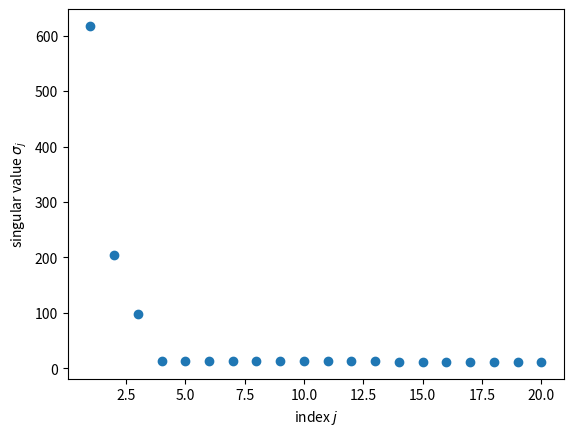
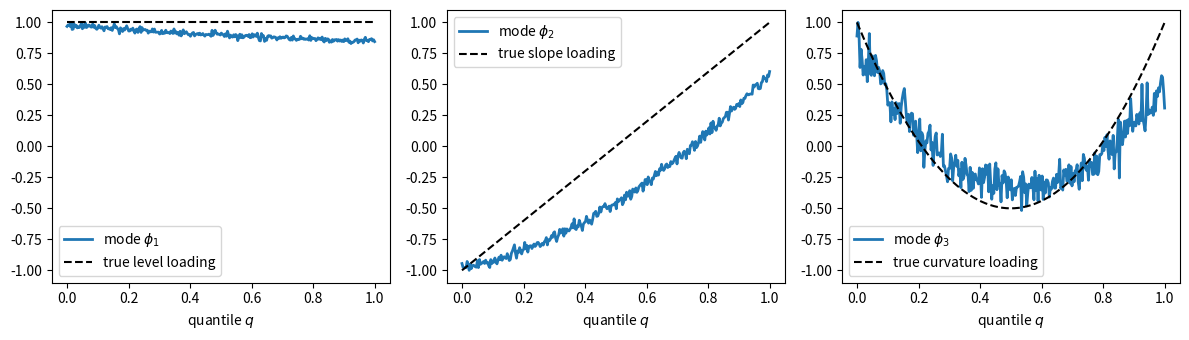
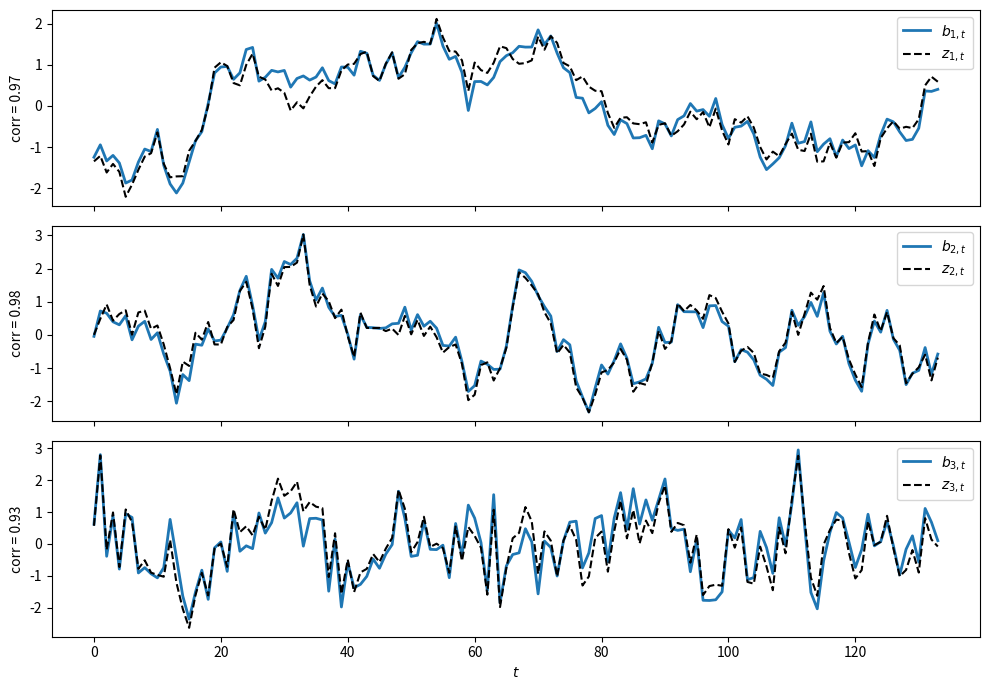

Write the Python code that produced these figures, in order.
import numpy as np
import matplotlib.pyplot as plt

def simulate_data(m=300, T=134, D_diag=(0.95, 0.80, 0.50), σ_v=0.5, seed=1234):
    """
    Simulate an m x T data matrix driven by three latent AR(1) factors.
    """
    rng = np.random.default_rng(seed)
    q = np.linspace(0, 1, m)
    G = np.column_stack([np.ones(m),                # level
                         2 * (q - 0.5),             # slope
                         6 * (q - 0.5)**2 - 0.5])   # curvature
    d = np.array(D_diag)
    k = len(d)
    z = np.zeros((k, T))
    z[:, 0] = rng.normal(size=k) / np.sqrt(1 - d**2)
    for t in range(T - 1):
        z[:, t+1] = d * z[:, t] + rng.normal(size=k)
    X_tilde = G @ z + σ_v * rng.normal(size=(m, T))
    return X_tilde, G, z, q

X_tilde, G, z, q = simulate_data()
X_tilde = X_tilde - X_tilde.mean(axis=1, keepdims=True)   # demean each variable
X_tilde.shape

def dmd(X_tilde, r):
    """
    Rank-r DMD of the m x (n+1) data matrix X_tilde.
    """
    X, X_prime = X_tilde[:, :-1], X_tilde[:, 1:]
    U, σ, Vt = np.linalg.svd(X, full_matrices=False)
    U_r, σ_r, V_r = U[:, :r], σ[:r], Vt[:r, :].T

    B = X_prime @ V_r / σ_r          # X' V_r Σ_r^{-1}
    A_tilde = U_r.T @ B              # r x r VAR for principal components
    λ, W = np.linalg.eig(A_tilde)
    order = np.argsort(-np.abs(λ))   # most persistent modes first
    λ, W = λ[order], W[:, order]

    Φ = B @ W                              # DMD modes (right eigenvectors)
    Ψ = np.linalg.solve(W * λ, U_r.T)      # (W Λ)^{-1} U_r^T (left eigenvectors)
    A_hat = B @ U_r.T                      # rank-r estimator of A
    a_hat = X_prime - A_hat @ X            # residuals
    Ω_hat = a_hat @ a_hat.T / X.shape[1]

    return dict(λ=λ, Φ=Φ, Ψ=Ψ, W=W, A_tilde=A_tilde, A_hat=A_hat,
                Ω_hat=Ω_hat, σ=σ, U_r=U_r)

σ = np.linalg.svd(X_tilde[:, :-1], compute_uv=False)

fig, ax = plt.subplots()
ax.plot(np.arange(1, 21), σ[:20], 'o')
ax.set_xlabel('index $j$')
ax.set_ylabel(r'singular value $\sigma_j$')
plt.show()

r = 3
res = dmd(X_tilde, r)
λ, Φ, Ψ, A_hat = res['λ'], res['Φ'], res['Ψ'], res['A_hat']

print("DMD eigenvalues:  ", np.round(λ, 3))
print("true eigenvalues: ", np.array([0.95, 0.80, 0.50]))

Φ_pinv = np.linalg.pinv(Φ)
rel = lambda M: np.linalg.norm(M) / np.linalg.norm(A_hat)

print("max |A_hat Φ - Φ Λ|        =", np.abs(A_hat @ Φ - Φ * λ).max())
print("max |Ψ Φ - I|              =", np.abs(Ψ @ Φ - np.eye(r)).max())
print("max |Ψ A_hat - Λ Ψ|        =", np.abs(Ψ @ A_hat - λ[:, None] * Ψ).max())
print("relative error, Φ Λ Ψ      =", rel(A_hat - (Φ * λ) @ Ψ))
print("relative error, Φ Λ Φ^+    =", rel(A_hat - (Φ * λ) @ Φ_pinv))

def normalize(v):
    return v / np.abs(v).max()

labels = ['level', 'slope', 'curvature']
Φ_real = np.real_if_close(Φ)

fig, axes = plt.subplots(1, 3, figsize=(12, 3.5))
for i, ax in enumerate(axes):
    g_i = normalize(G[:, i])
    φ_i = normalize(Φ_real[:, i])
    φ_i *= np.sign(φ_i @ g_i)
    ax.plot(q, φ_i, lw=2, label=rf'mode $\phi_{i+1}$')
    ax.plot(q, g_i, 'k--', label=f'true {labels[i]} loading')
    ax.set_ylim(-1.1, 1.1)
    ax.set_xlabel('quantile $q$')
    ax.legend()
plt.tight_layout()
plt.show()

b = np.real_if_close(Ψ @ X_tilde)
standardize = lambda x: (x - x.mean()) / x.std()

fig, axes = plt.subplots(3, 1, figsize=(10, 7), sharex=True)
for i, ax in enumerate(axes):
    corr = np.corrcoef(b[i], z[i])[0, 1]
    ax.plot(np.sign(corr) * standardize(b[i]), lw=2, label=rf'$b_{{{i+1},t}}$')
    ax.plot(standardize(z[i]), 'k--', label=rf'$z_{{{i+1},t}}$')
    ax.set_ylabel(f'corr = {abs(corr):.2f}')
    ax.legend(loc='upper right')
axes[-1].set_xlabel('$t$')
plt.tight_layout()
plt.show()

X = X_tilde[:, :-1]
for j in (1, 4, 12):
    direct = np.linalg.matrix_power(A_hat, j) @ X
    via_Ψ = np.real_if_close((Φ * λ**j) @ Ψ @ X)
    via_pinv = np.real_if_close((Φ * λ**j) @ Φ_pinv @ X)
    err = lambda F: np.linalg.norm(F - direct) / np.linalg.norm(direct)
    print(f"j = {j:2d}:  error with Ψ = {err(via_Ψ):.1e},  "
          f"error with Φ^+ = {err(via_pinv):.3f}")

for σ_v in (0.0, 0.1, 0.5, 1.0):
    X_sim = simulate_data(σ_v=σ_v)[0]
    X_sim = X_sim - X_sim.mean(axis=1, keepdims=True)
    out = dmd(X_sim, 3)
    Φ_s, Ψ_s, λ_s, A_s = out['Φ'], out['Ψ'], out['λ'], out['A_hat']
    Φ_s_pinv = np.linalg.pinv(Φ_s)
    gap_left = np.linalg.norm(Φ_s_pinv - Ψ_s) / np.linalg.norm(Ψ_s)
    gap_A = np.linalg.norm(A_s - (Φ_s * λ_s) @ Φ_s_pinv) / np.linalg.norm(A_s)
    print(f"σ_v = {σ_v:.1f}:  |Φ^+ - Ψ|/|Ψ| = {gap_left:.1e},  "
          f"|A_hat - Φ Λ Φ^+|/|A_hat| = {gap_A:.1e}")

def rrr(X, X_prime, r):
    "Reduced-rank regression estimator of rank r."
    A_full = X_prime @ np.linalg.pinv(X)
    Q = np.linalg.svd(A_full @ X, full_matrices=False)[0][:, :r]
    return Q @ Q.T @ A_full

def rel_resid(A, X, X_prime):
    return np.linalg.norm(X_prime - A @ X) / np.linalg.norm(X_prime)

n_est = 100
print("seed   DMD in   DMD out   RRR in   RRR out")
for seed in range(5):
    X_sim = simulate_data(seed=seed)[0]
    X_sim = X_sim - X_sim.mean(axis=1, keepdims=True)
    X_in, Xp_in = X_sim[:, :n_est-1], X_sim[:, 1:n_est]
    X_out, Xp_out = X_sim[:, n_est-1:-1], X_sim[:, n_est:]

    A_dmd = dmd(X_sim[:, :n_est], 3)['A_hat']
    A_rrr = rrr(X_in, Xp_in, 3)
    print(f"{seed:4d}   {rel_resid(A_dmd, X_in, Xp_in):.3f}    "
          f"{rel_resid(A_dmd, X_out, Xp_out):.3f}     "
          f"{rel_resid(A_rrr, X_in, Xp_in):.3f}    "
          f"{rel_resid(A_rrr, X_out, Xp_out):.3f}")

m = A_hat.shape[0]
I = np.eye(m)
weights = λ / (1 - λ)

LR_direct = np.linalg.inv(I - A_hat)
LR_modal = np.real_if_close(I + (Φ * weights) @ Ψ)
print("max |direct - modal| for (I - A_hat)^{-1}:",
      np.abs(LR_direct - LR_modal).max())

e1 = np.zeros(m)
e1[0] = 1.0
g_direct = e1 @ A_hat @ LR_direct
g_modal = np.real_if_close(e1 @ (Φ * weights) @ Ψ)
print("max |g_direct - g_modal|:", np.abs(g_direct - g_modal).max())

print("\nlong-run weights λ/(1-λ):", np.round(weights.real, 2))
for i in range(r):
    g_i = np.real_if_close(Φ[0, i] * weights[i] * Ψ[i, :])
    share = np.linalg.norm(g_i) / np.linalg.norm(g_direct)
    print(f"mode {i+1}: |contribution to g| / |g| = {share:.2f}")

g_pinv = np.real_if_close(e1 @ (Φ * weights) @ Φ_pinv)
print("\nrelative error in g using Φ^+:",
      np.linalg.norm(g_pinv - g_direct) / np.linalg.norm(g_direct))
